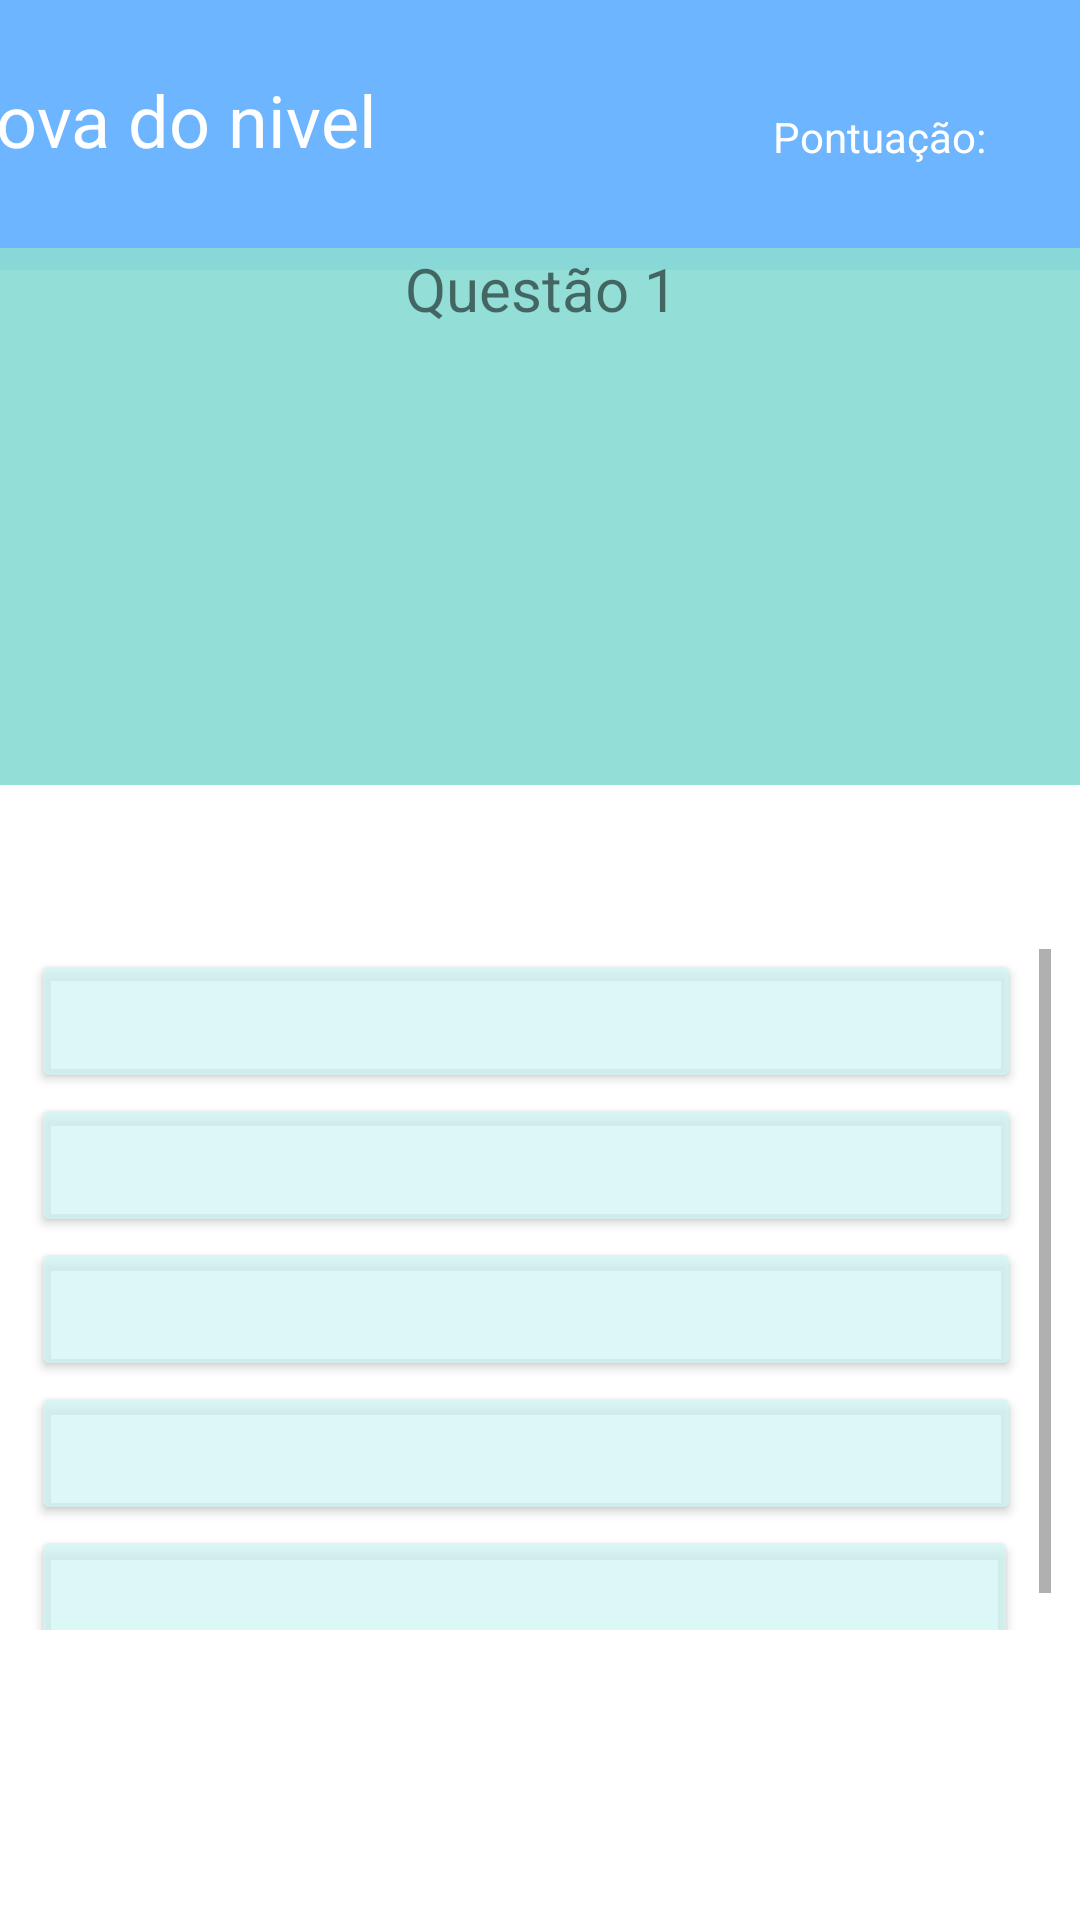

Layout XML and referenced resources for this Android screen:
<!-- AndroidManifest.xml: application theme Theme.Exemplo1 -->
<!-- res/layout/activity_questoes.xml -->
<?xml version="1.0" encoding="utf-8"?>
<androidx.constraintlayout.widget.ConstraintLayout xmlns:android="http://schemas.android.com/apk/res/android"
    xmlns:app="http://schemas.android.com/apk/res-auto"
    xmlns:tools="http://schemas.android.com/tools"
    android:id="@+id/TelaQuestoes"
    android:layout_width="match_parent"
    android:layout_height="match_parent"
    tools:context=".ActivityQuestoes">

    <androidx.constraintlayout.widget.ConstraintLayout
        android:id="@+id/constraintLayoutTelaQuestoes"
        android:layout_width="409dp"
        android:layout_height="90dp"
        android:background="#6DB5FF"
        app:layout_constraintBottom_toTopOf="@+id/terceiroConstraintLayoutTelaQuestoes"
        app:layout_constraintEnd_toEndOf="parent"
        app:layout_constraintStart_toStartOf="parent"
        app:layout_constraintTop_toTopOf="parent"
        app:layout_constraintVertical_bias="0.0">

        <ImageView
            android:id="@+id/imageViewQuestoes"
            android:layout_width="69dp"
            android:layout_height="59dp"
            app:layout_constraintBottom_toBottomOf="parent"
            app:layout_constraintEnd_toEndOf="parent"
            app:layout_constraintHorizontal_bias="0.583"
            app:layout_constraintStart_toStartOf="parent"
            app:layout_constraintTop_toTopOf="parent"
            app:layout_constraintVertical_bias="0.545"
            app:srcCompat="@drawable/nivel_a" />

        <TextView
            android:id="@+id/textViewProvaTelaQuestoes"
            android:layout_width="0dp"
            android:layout_height="38dp"
            android:layout_marginEnd="181dp"
            android:text="Prova do nivel"
            android:textColor="#FFFFFF"
            android:textSize="24sp"
            app:layout_constraintBottom_toBottomOf="parent"
            app:layout_constraintEnd_toStartOf="@+id/textViewPontosTeste"
            app:layout_constraintHorizontal_bias="0.0"
            app:layout_constraintStart_toStartOf="parent"
            app:layout_constraintTop_toTopOf="parent"
            app:layout_constraintVertical_bias="0.457" />

        <TextView
            android:id="@+id/textView23"
            android:layout_width="wrap_content"
            android:layout_height="wrap_content"
            android:layout_marginEnd="53dp"
            android:text="Pontuação:"
            android:textColor="#FFFFFF"
            app:layout_constraintBottom_toBottomOf="parent"
            app:layout_constraintEnd_toEndOf="parent"
            app:layout_constraintHorizontal_bias="0.959"
            app:layout_constraintStart_toEndOf="@+id/textViewProvaTelaQuestoes"
            app:layout_constraintTop_toTopOf="parent"
            app:layout_constraintVertical_bias="0.509" />

        <TextView
            android:id="@+id/textViewPontosTeste"
            android:layout_width="wrap_content"
            android:layout_height="wrap_content"
            android:layout_marginEnd="16dp"
            android:text="0"
            app:layout_constraintBaseline_toBaselineOf="@+id/textView23"
            app:layout_constraintEnd_toEndOf="parent"
            app:layout_constraintStart_toEndOf="@+id/textViewProvaTelaQuestoes" />

    </androidx.constraintlayout.widget.ConstraintLayout>

    <androidx.constraintlayout.widget.ConstraintLayout
        android:id="@+id/terceiroConstraintLayoutTelaQuestoes"
        android:layout_width="377dp"
        android:layout_height="569dp"
        app:layout_constraintBottom_toBottomOf="parent"
        app:layout_constraintEnd_toEndOf="parent"
        app:layout_constraintHorizontal_bias="0.515"
        app:layout_constraintStart_toStartOf="parent"
        app:layout_constraintTop_toTopOf="parent"
        app:layout_constraintVertical_bias="0.969">

        <ScrollView
            android:id="@+id/scrollViewAlternativasQuestoes"
            android:layout_width="340dp"
            android:layout_height="227dp"
            app:layout_constraintBottom_toBottomOf="parent"
            app:layout_constraintEnd_toEndOf="parent"
            app:layout_constraintStart_toStartOf="parent"
            app:layout_constraintTop_toTopOf="parent"
            app:layout_constraintVertical_bias="0.724">

            <LinearLayout
                android:layout_width="match_parent"
                android:layout_height="wrap_content"
                android:orientation="vertical">


                <Button
                    android:id="@+id/btnPrimeiraAlternativaQuestoes"
                    android:layout_width="330dp"
                    android:layout_height="wrap_content"
                    android:backgroundTint="#BED1F6F3"
                    android:textColor="#000000"
                    tools:layout_editor_absoluteX="64dp"
                    tools:layout_editor_absoluteY="90dp" />

                <Button
                    android:id="@+id/btnSegundaAlternativaQuestoes"
                    android:layout_width="330dp"
                    android:layout_height="wrap_content"
                    android:backgroundTint="#BED1F6F3"
                    android:textColor="#000000"
                    tools:layout_editor_absoluteX="64dp"
                    tools:layout_editor_absoluteY="90dp" />

                <Button
                    android:id="@+id/btnTerceiraAlternativaQuestoes"
                    android:layout_width="330dp"
                    android:layout_height="wrap_content"
                    android:backgroundTint="#BED1F6F3"
                    android:textColor="#000000"
                    tools:layout_editor_absoluteX="64dp"
                    tools:layout_editor_absoluteY="90dp" />

                <Button
                    android:id="@+id/btnQuartaAlternativaQuestoes"
                    android:layout_width="330dp"
                    android:layout_height="wrap_content"
                    android:backgroundTint="#BED1F6F3"
                    android:textColor="#000000"
                    tools:layout_editor_absoluteX="64dp"
                    tools:layout_editor_absoluteY="90dp" />

                <Button
                    android:id="@+id/btnQuintaAlternativaQuestoes"
                    android:layout_width="329dp"
                    android:layout_height="wrap_content"
                    android:backgroundTint="#BED1F6F3"
                    android:textColor="#000000"
                    tools:layout_editor_absoluteX="64dp"
                    tools:layout_editor_absoluteY="90dp" />

            </LinearLayout>
        </ScrollView>

        <androidx.constraintlayout.widget.ConstraintLayout
            android:id="@+id/segundoConstraintLayoutTelaQuestoes"
            android:layout_width="362dp"
            android:layout_height="179dp"
            android:background="#EB8ADCD4"
            app:layout_constraintBottom_toTopOf="@+id/scrollViewAlternativasQuestoes"
            app:layout_constraintEnd_toEndOf="parent"
            app:layout_constraintStart_toStartOf="parent"
            app:layout_constraintTop_toTopOf="parent"
            app:layout_constraintVertical_bias="0.205">

            <ScrollView
                android:layout_width="match_parent"
                android:layout_height="350dp"
                app:layout_constraintBottom_toBottomOf="parent"
                app:layout_constraintEnd_toEndOf="parent"
                app:layout_constraintHorizontal_bias="1.0"
                app:layout_constraintStart_toStartOf="parent"
                app:layout_constraintTop_toTopOf="parent"
                app:layout_constraintVertical_bias="0.0">

                <TextView
                    android:id="@+id/textViewPerguntaTeste"
                    android:layout_width="match_parent"
                    android:layout_height="350dp"
                    android:text="Questão 1"
                    android:textAlignment="center"
                    android:textSize="20sp"
                    app:layout_constraintBottom_toBottomOf="parent"
                    app:layout_constraintEnd_toEndOf="parent"
                    app:layout_constraintStart_toStartOf="parent"
                    app:layout_constraintTop_toTopOf="parent" />
            </ScrollView>
        </androidx.constraintlayout.widget.ConstraintLayout>


    </androidx.constraintlayout.widget.ConstraintLayout>


</androidx.constraintlayout.widget.ConstraintLayout>
<!-- resources referenced by this layout -->
<resources>
  <style name="Theme.Exemplo1" parent="Theme.MaterialComponents.DayNight.DarkActionBar">
          
          <item name="colorPrimary">@color/purple_500</item>
          <item name="windowNoTitle">true</item>
          <item name="windowActionBar">true</item>
          <item name="colorPrimaryVariant">@color/purple_700</item>
          <item name="colorOnPrimary">@color/white</item>
          
          <item name="colorSecondary">@color/teal_200</item>
          <item name="colorSecondaryVariant">@color/teal_700</item>
          <item name="colorOnSecondary">@color/black</item>
          
          <item name="android:statusBarColor" tools:targetApi="l">?attr/colorPrimaryVariant</item>
          
      </style>
  <color name="purple_500">#FF6200EE</color>
  <color name="purple_700">#FF3700B3</color>
  <color name="white">#FFFFFFFF</color>
  <color name="teal_200">#FF03DAC5</color>
  <color name="teal_700">#FF018786</color>
  <color name="black">#FF000000</color>
</resources>
